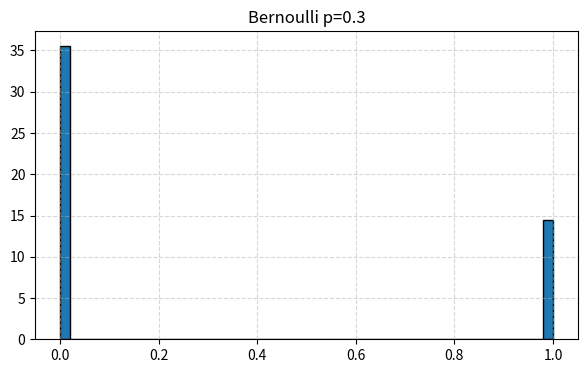
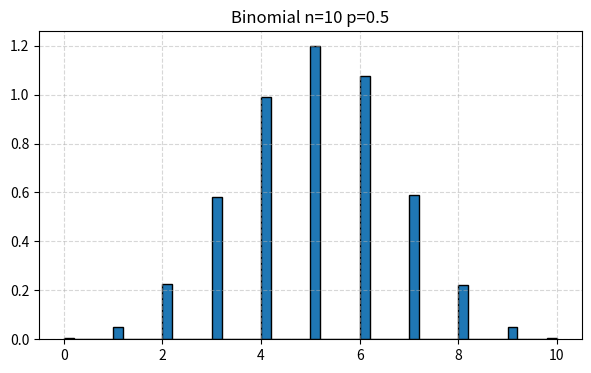
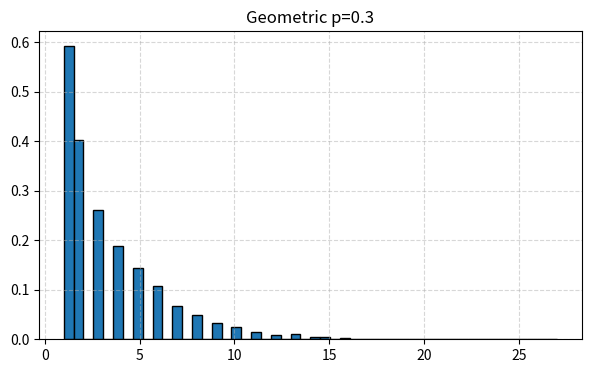
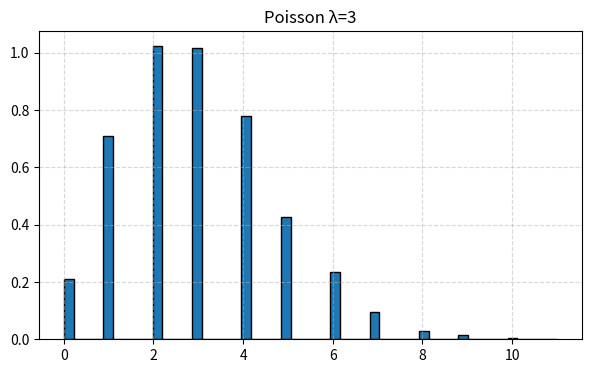
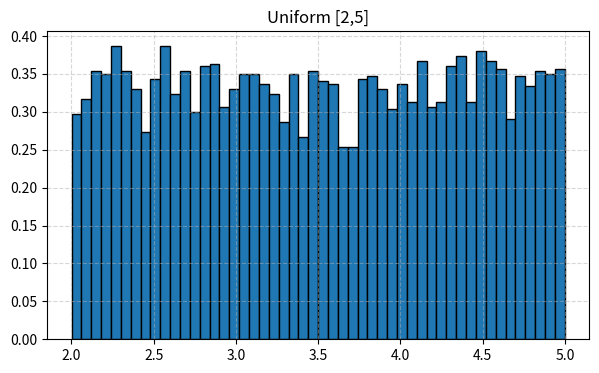
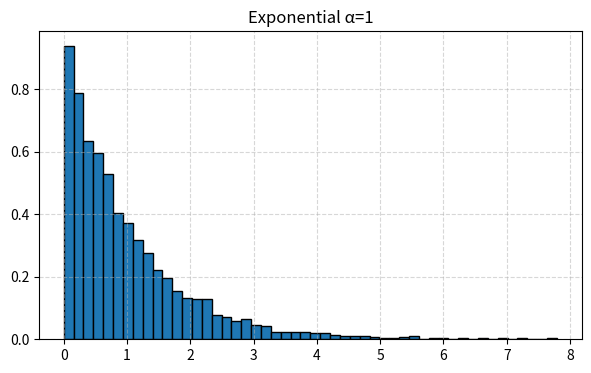
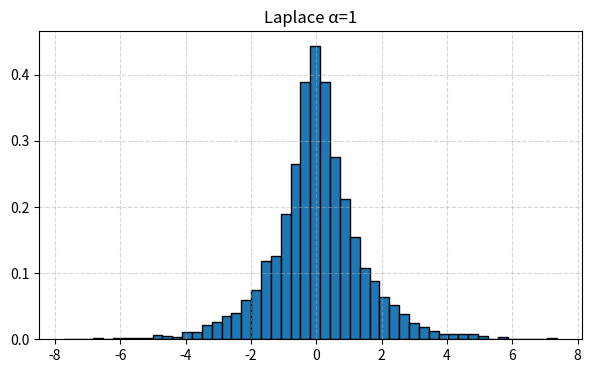
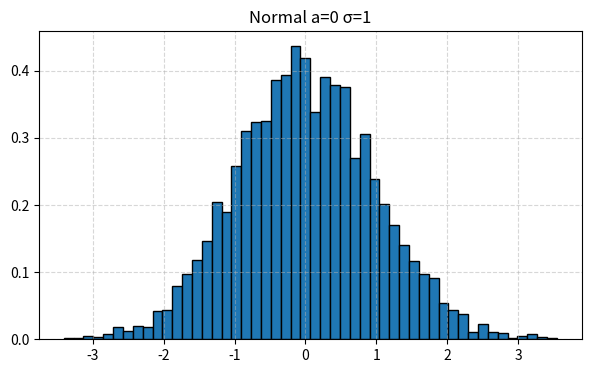
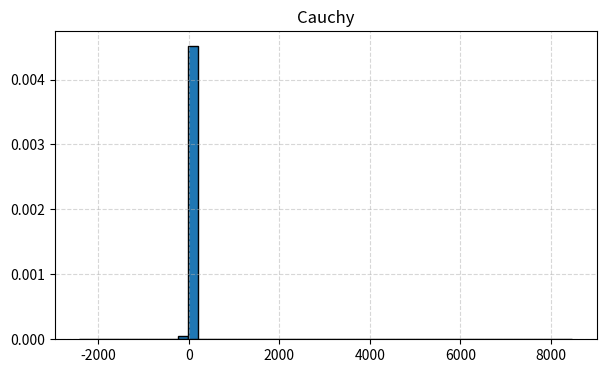
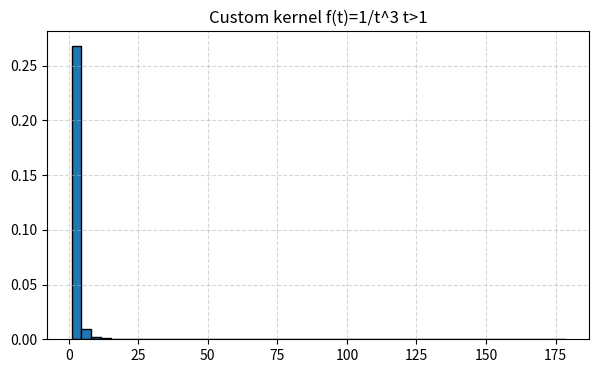

Generate these figures, in order, with matplotlib:
import random
import math
import matplotlib.pyplot as plt

def U():
    """
    Генерирует число из равномерного распределения U(0,1).

    Returns
    -------
    float
        Случайное число в диапазоне [0, 1).
    """
    return random.random()


def bernoulli(p, size=1):
    """
    Генерация выборки из распределения Бернулли.

    Параметры
    ----------
    p : float
        Вероятность успеха (значения 1).
    size : int
        Размер выборки. Если size=1 — возвращается одно число.

    Returns
    -------
    int или list[int]
        0 или 1 (или список таких значений).

    Метод
    -----
    X = 1, если U < p; иначе 0.
    """
    if size == 1:
        return 1 if U() < p else 0
    return [1 if U() < p else 0 for _ in range(size)]


def binomial(n, p, size=1):
    """
    Генерация биномиальной случайной величины через сумму n испытаний Бернулли.

    Параметры
    ----------
    n : int
        Количество испытаний.
    p : float
        Вероятность успеха в одном испытании.
    size : int
        Размер выборки.

    Returns
    -------
    int или list[int]
        Число успехов от 0 до n.

    Метод
    -----
    X = сумма n независимых Бернулли(p).
    """
    def one():
        s = 0
        for _ in range(n):
            s += 1 if U() < p else 0
        return s
    if size == 1:
        return one()
    return [one() for _ in range(size)]


def geometric(p, size=1):
    """
    Генерация геометрической случайной величины.

    Параметры
    ----------
    p : float
        Вероятность успеха.
    size : int
        Размер выборки.

    Returns
    -------
    int или list[int]
        Количество испытаний до первого успеха (1, 2, 3, ...).

    Метод
    -----
    Используется обратная функция распределения:
    X = 1 + floor( log(1-U) / log(1-p) )
    """
    def one():
        y = U()
        return 1 + int(math.log(1 - y) / math.log(1 - p))
    if size == 1:
        return one()
    return [one() for _ in range(size)]


def poisson(lmbda, size=1):
    """
    Генерация распределения Пуассона по алгоритму Кнута.

    Параметры
    ----------
    lmbda : float
        Параметр λ (среднее значение).
    size : int
        Размер выборки.

    Returns
    -------
    int или list[int]
        Значение из распределения Пуассона.

    Метод
    -----
    Алгоритм Кнута: повторно умножаем U, пока произведение > exp(-λ).
    """
    def one():
        L = math.exp(-lmbda)
        k = 0
        p = 1.0
        while p > L:
            k += 1
            p *= U()
        return k - 1
    if size == 1:
        return one()
    return [one() for _ in range(size)]


def uniform_ab(a, b, size=1):
    """
    Генерация равномерного распределения на отрезке [a, b].

    Параметры
    ----------
    a, b : float
        Границы интервала.
    size : int
        Размер выборки.

    Returns
    -------
    float или list[float]
        Значение из U(a, b).

    Метод
    -----
    X = a + (b - a) * U.
    """
    return [a + (b - a) * U() for _ in range(size)]


def exponential(alpha, size=1):
    """
    Генерация экспоненциального распределения с параметром α.

    Параметры
    ----------
    alpha : float
        Параметр интенсивности α.
    size : int
        Размер выборки.

    Returns
    -------
    float или list[float]
        Случайная величина >= 0.

    Метод
    -----
    Используется обратная CDF:
    X = -ln(1 - U) / α.
    """
    def one():
        return -math.log(1 - U()) / alpha
    if size == 1:
        return one()
    return [one() for _ in range(size)]


def laplace(alpha, size=1):
    """
    Генерация распределения Лапласа (двусторонняя экспонента).

    Параметры
    ----------
    alpha : float
        Коэффициент затухания.
    size : int
        Размер выборки.

    Returns
    -------
    float или list[float]

    Метод
    -----
    Используется обратная функция распределения:
    если U <= 0.5:  X = (1/α) * ln(2U)
    иначе:          X = -(1/α) * ln(2(1-U))
    """
    def one():
        y = U()
        if y <= 0.5:
            return (1/alpha) * math.log(2 * y)
        else:
            return -(1/alpha) * math.log(2 * (1 - y))
    if size == 1:
        return one()
    return [one() for _ in range(size)]


def normal(a, sigma, size=1):
    """
    Генерация нормального распределения N(a, σ²) по методу Бокса–Мюллера.

    Параметры
    ----------
    a : float
        Среднее значение.
    sigma : float
        Стандартное отклонение.
    size : int
        Размер выборки.

    Returns
    -------
    float или list[float]

    Метод
    -----
    Z = sqrt(-2 ln U1) * cos(2π U2)
    X = a + σZ
    """
    def one():
        u1 = U()
        u2 = U()
        z = math.sqrt(-2 * math.log(u1)) * math.cos(2 * math.pi * u2)
        return a + sigma * z
    if size == 1:
        return one()
    return [one() for _ in range(size)]


def cauchy(size=1):
    """
    Генерация стандартного распределения Коши.

    Параметры
    ----------
    size : int
        Размер выборки.

    Returns
    -------
    float или list[float]

    Метод
    -----
    Используется обратная CDF:
    X = tan(π(U - 1/2))
    """
    def one():
        return math.tan(math.pi * (U() - 0.5))
    if size == 1:
        return one()
    return [one() for _ in range(size)]


def custom_kernel(size=1):
    """
    Генерация распределения с плотностью f(t) = 2/t^3, t > 1.

    Параметры
    ----------
    size : int
        Размер выборки.

    Returns
    -------
    float или list[float]

    Метод
    -----
    Обратная функция распределения:
    G(t) = 1 - 1/t^2  =>  t = 1 / sqrt(1 - U)
    """
    def one():
        y = U()
        return 1 / math.sqrt(1 - y)
    if size == 1:
        return one()
    return [one() for _ in range(size)]


random.seed(0)
size = 5000

distributions = {
    "Bernoulli p=0.3": bernoulli(0.3, size),
    "Binomial n=10 p=0.5": binomial(10, 0.5, size),
    "Geometric p=0.3": geometric(0.3, size),
    "Poisson λ=3": poisson(3, size),
    "Uniform [2,5]": uniform_ab(2, 5, size),
    "Exponential α=1": exponential(1, size),
    "Laplace α=1": laplace(1, size),
    "Normal a=0 σ=1": normal(0, 1, size),
    "Cauchy": cauchy(size),
    "Custom kernel f(t)=1/t^3 t>1": custom_kernel(size)
}

# Строим графики
for name, sample in distributions.items():
    plt.figure(figsize=(7,4))
    plt.hist(sample, bins=50, density=True, edgecolor='black')
    plt.title(name)
    plt.grid(True, linestyle="--", alpha=0.5)
    plt.show()
